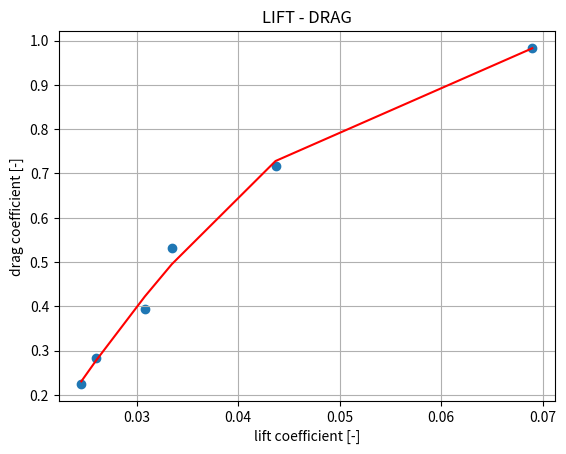
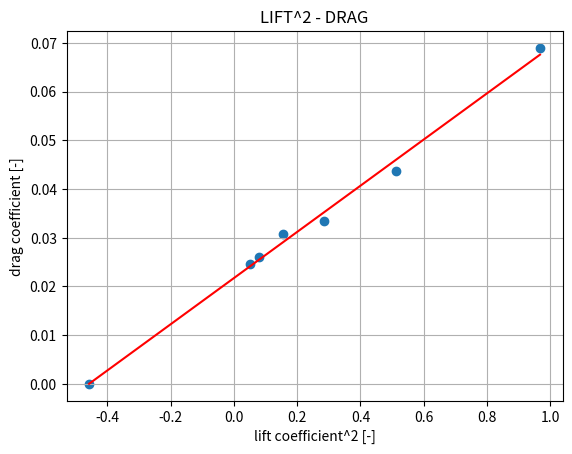

Reproduce these figures in Python, in order.
# -*- coding: utf-8 -*-
"""
Created on Wed Mar 18 17:31:04 2020

@author: tomva
"""

# -*- coding: utf-8 -*-
"""
Created on Tue Mar 17 17:47:47 2020

@author: tomvancranenburgh, reinier vos
"""

import numpy as np
import scipy.io as sc
import math
import matplotlib.pyplot as plt

#cl-cd series 1
mat1 = np.matrix([[7000,248,13.8,745,803,367,1.7],
                     [7000,221,11.8,641,687,400,2.5],
                     [6980,188,9.2,548,593,430,3.7],
                     [7000,162,7.8,456,502,470,5.5],
                     [7000,140,6.8,438,472,497,7.7],
                     [6980,120,5.8,456,507,515,10.6]])
#elevator trim curve
mat2 = np.matrix([[7120,162,5.5,-0.2,2.6,0,472,513,580,8.5],
                [7420,152,6.3,-0.7,2.6,-11,465,506,602,7.8],
                [7730,142,7.4,-1.2,	2.6,-29,462,500,626,6.5],
                [8020,133,8.6,-1.7,2.6,-37,456,494,644,5.8],
                [7390,172,4.6,0.1,2.6,17,471,512,671,8.2],
                [7130,182,4.1,0.5,2.6,36,476,516,681,9.2],
                [6780,192,3.5,0.7,2.6,58,483,523,700,10.5]])

#cg shift 
mat3 = np.matrix([[7240,165,5.2,0,2.8,0,471,511,735,8.0],
                    [7290,167,5.2,-0.7,2.8,-17,469,	511,773,8.2]])

#thrust computations from thrust.exe, in N?
thrust = np.matrix([[3349.31, 3756.94],
                    [2821.05, 3133.59],
                    [2384.87, 2699.04],
                    [1876.38, 2208],
                    [1858.28, 2111.42],
                    [2104.39, 2495.74]])

# paramters
W_empty = 9165*0.453592 #kg
blockfuel = 4100 #lbs
masspas = np.array([90,102,80,83,94,84,74,79,103]) #kg

#%% data unit conversion
bf_kg = blockfuel*0.453592  #kg
#mat1 
h_mat1 = mat1[:,0]*0.3048           # m
IAS_mat1 = mat1[:,1]*0.514444       # m/s
TAT_mat1 = mat1[:,2]+273.15         #temperature
FFL_mat1 = mat1[:,3]* (1/7936.64)   # kg/s
FFR_mat1 = mat1[:,4]* (1/7936.64)   #kg/s
WF_mat1 = mat1[:,5]* 0.453592       #kg
WF_mat1_lbs = mat1[:,5]              #lbs needed for cg 
AOA_mat1 = mat1[:,6]                #degree  

#mat2
h_mat2 = mat2[:,0]*0.3048           # m
IAS_mat2 = mat2[:,1]*0.514444       # m/s
TAT_mat2 = mat2[:,2]+273.15         #KELVIN
DE_mat2 = mat2[:,3]                 #degrees
DETR_mat2 = mat2[:,4]               #degrees
Fe_mat2 = mat2[:,5]                 #N
FFL_mat2 = mat2[:,6]* (1/7936.64)   # kg/s
FFR_mat2 = mat2[:,7]* (1/7936.64)   #kg/s
WF_mat2 = mat2[:,8]* 0.453592       #kg
WF_mat2_lbs = mat2[:,8]              #lbs needed for cg 
AOA_mat2 = mat2[:,9]                #degrees 

#mat3
h_mat3 = mat3[:,0]*0.3048           # m
IAS_mat3 = mat3[:,1]*0.514444       # m/s
TAT_mat3 = mat3[:,2] +273.15        #KELVIN
DE_mat3 = mat3[:,3]                 #degrees
DETR_mat3 = mat3[:,4]               #degrees
Fe_mat3 = mat3[:,5]                 #N
FFL_mat3 = mat3[:,6]* (1/7936.64)   # kg/s
FFR_mat3 = mat3[:,7]* (1/7936.64)   #kg/s
WF_mat3 = mat3[:,8]* 0.453592       #kg
WF_mat3_lbs = mat3[:,8]             #lbs needed for cg 
AOA_mat3 = mat3[:,9]                #DEGREE  

#thrust
Tleft = thrust[:,0]                  # N
Tright = thrust[:,1]                 # N

#constants 
g0=9.81 #not needed for x cg calculation
S=30.00  #m^2
mf_s=0.048 #kg/sec, standard engine fuel flow per engine
c= 2.0569 #m, average chord
b= 15.911 #m, wing span
A= b**2 / S

rho0=1.225   #kg/m^3 
p0=101325    #N/m^2 = Pa
T0=288.15    #K
R=287.05     #gas constant, [m^2 / K*sec^2]
lamb=-0.0065 #lambda for ISA pressure calculations
gamma=1.4    #ratio specific heats

'''
Ws=60500
Cm_0=
Cn_alpha
Cm_deltaf
deltaf
Cm_Tc=

'''

#%% Calibration

#convert indicated air speed to calibrated air speed, appendix A
def ias_cas(ias):
    cas = ias - 2
    return cas

#convert inidcated mach number to calibrated mach number WHERE DO WE USE THIS??
def im_cm(im): 
    if im>0.4 and im<0.705:
        cm=im-0.007
    else: 
        im=0
    return cm

#get pressure at altitude 
def pressure(hp):
    p=p0 * (1 + (lamb*hp)/T0) ** (- g0 / (lamb * hp))
    return p 

#calculated air density from perfect gas law
def density(p, T):
    rho = p / (R * T)
    return rho 

def mach(Vc, p):
    M=math.sqrt( (2/(gamma-1)) * ((1+ (p0/p)* ((1 + (gamma-1) / (2*gamma) * (rho0/p0 ) * Vc**2 )**(gamma/(gamma-1)) -1 ))**((gamma-1)/gamma)-1))
    return M

#corrected static air temperature for ram rise
def temperature(TAT, M):
    T = TAT / (1 + (gamma-1)/2 * M**2)    
    return T

#calculate true airspeed
def Vtrue(M, T):
    Vt=M*math.sqrt(gamma * R * T)
    return Vt
    
#equivalent airspeed
def Vequivalent(rho):
    Ve=Vt * math.sqrt(rho/rho0)
    return Ve

#drag curve
#Tp =   #DEFINE Tp HERE
def drag(Tp, AOA):
    D =  Tp * math.cos(math.radians(AOA))   #CHECK IF ALPHA IS AOA -> must be radians!
    return D

#%% OBTAIN FUEL MOMENT (FM) POLYNOMIAL FOR CG CALCULATIONS (NOTE: entire section is based on table E2 and is in lbs and inches)
FM_MOMENTS = [298.16, 591.18,879.08,1165.42,1448.40,1732.53,2014.80,2298.84,2581.92,2866.30,3150.18,3434.52,3718.52,4003.23,4287.76,4572.24,
               4856.56,5141.16,5425.64,5709.90,5994.04,6278.47,6562.82,6846.96,7131.00,7415.33,7699.60,7984.34,8269.06,8554.05,8839.04,9124.80,
               9410.62,9696.97,9983.40,10270.08,10556.84,10843.87,11131.00,11418.20,11705.50,11993.31,12281.18,12569.04,12856.86,13144.73,
               13432.48,13720.56,14008.46,14320.34] # ALL FUEL MOMENTS GIVEN
FM_MOMENTS = [i * 100 for i in FM_MOMENTS] # ALL FUEL MOMENTS * 100
FM_WEIGHTS = [100,200,300,400,500,600,700,800,900,1000,1100,1200,1300,1400,1500,1600,1700,1800,1900,2000,2100,2200,2300,2400,2500,2600,2700,2800,
              2900,3000,3100,3200,3300,3400,3500,3600,3700,3800,3900,4000,4100,4200,4300,4400,4500,4600,4700,4800,4900,5008,] #ALL FUEL MASSES
### OBTAINING POLYNOMIAL -> COPY THIS TO CG FUEL CALC
"""
plt.scatter(FM_WEIGHTS,FM_MOMENTS)
plt.xlabel('FM_WEIGHTS')
plt.ylabel('FM_MOMENTS')
plt.grid()
FMPOLY =np.polyfit(FM_WEIGHTS,FM_MOMENTS,1)
FMPOLY_t=np.poly1d(FMPOLY)
plt.plot(FM_WEIGHTS,FMPOLY_t(FM_WEIGHTS),"r-")
plt.title('FM_MOMENTS VS FM_WEIGHTS')
print("FM_y=%.6fx+%.6f"%(FMPOLY[0],FMPOLY[1])) 
##POLYNOMIAL SEEMS LINEAR ! CHECK THIS, OTHERWISE CHANGE ORDER
"""
#%% Center of gravity 
#unit conversions to SI
inc_m=0.0254
m_inc=1/0.0254
pound_kg=0.453592 
ft_m=0.3048
lbsin_kgm = 1/86.796166214519 # lbs inches to kg m

#change everything so that unit change xcg only happens at the end
masspas = np.array([90,102,80,83,94,84,74,79,103]) #kg
#passenger weights [kg]
WP1=masspas[0]
WP2=masspas[1]
WL1=masspas[3]
WR1=masspas[4]
WL2=masspas[5]
WR2=masspas[6]
WL3=masspas[7]
WR3=masspas[8]
WCO=masspas[2]
# passenger distances from tip [m]
x0=131*inc_m
x1=214*inc_m
x2=251*inc_m
x3=288*inc_m
xC=170*inc_m
# baggage distances (only use if necessary) [m] from tip
x_nose_b = 74*inc_m
x_aft1_b = 321*inc_m
x_aft1_b = 338*inc_m

W_payload =WP1+WP2+WL1+WR1+WL2+WR2+WL3+WR3+WCO  #[kg]

def centerofgravity(x3R, WF):
    #IMPORTANT READ BELOW:
    #ensure that all calculations are done for kg and meters not inches and lbs!!!
    #WF has to be an entry of the WF_MAT_LBS matrices,  not the [kg] ones!
    #empty weight
    ew_arm=291.65*inc_m # [m] mass balance report
    ew_moment=W_empty*ew_arm  # [kg m]
    xcg_BEM = 291.65*inc_m
    #payload 
    payload_moment=(WP1+WP2)*x0+(WL1+WR1)*x1+(WL2+WR2)*x2+(WL3)*x3+(WR3)*x3R+WCO*xC # [kg m]
    #ZFM CG
    xcg_ZFM = (payload_moment + ew_moment)/(W_payload + W_empty) # [m ]
    #fuel
    W_fuel_lbs= float(blockfuel - WF)            # [lbs]!!!
    W_fuel= float(blockfuel - WF)*pound_kg      #[kg]
    fuel_moment_lbs = 285.2562*W_fuel_lbs +989.5738 # polynomial obtained earlier (has to be changed manually)
    fuel_moment= fuel_moment_lbs*lbsin_kgm   #from lbs in to kg m , current unit [kg  m]
    #RAMP MASS(RM) CG
    xcg_RM = ((payload_moment + ew_moment+ fuel_moment)/(W_payload + W_empty+ W_fuel))
    return xcg_BEM, xcg_ZFM, xcg_RM
### plot of xcg rm change due to wf
"""
xcgRM = []
WF_RM = []
for i in range(0,len(WF_mat1_lbs)):
    
    WF = float(WF_mat1_lbs[i])
    xcgs = centerofgravity(x3, WF)
    xcgRM1 = xcgs[2] 
    xcgRM.append(xcgRM1)
    WF_RM.append(WF)

plt.figure
plt.scatter(xcgRM, WF_RM)
plt.ylabel('WF [kg]')
plt.xlabel('xcg_RM from tip [m]')
plt.title('XCG_RM vs WF')
plt.grid()

### check whether ZFM xcg matches curve for fuel in wing
xcg1 = []
FUELinwing1 = []
for i in range(0,len(FM_WEIGHTS)):
    WF = float(FM_WEIGHTS[i])
    FUELinwing = float(blockfuel - WF)*pound_kg
    xcgs = centerofgravity(x3, WF)
    xcgRM1 = xcgs[2] 
    xcg1.append(xcgRM1)
    FUELinwing1.append(FUELinwing)
    
plt.figure
plt.scatter(xcg1, FUELinwing1)
plt.scatter(xcgs[1], 0)
plt.ylabel('FUELinwing [kg]')
plt.xlabel('xcg_RM from tip [m]')
plt.title('XCG_RM vs FUELinwing')
plt.grid()
"""
# conclusion: slight discrepancy due to table E2: wing can never be totally empty!

#%% Measurement set 1 

def weight(WF):
    W=(W_empty+bf_kg+W_payload- WF )* g0
    return W

# Lift and drag coefficient
Cl_mat1_list=[]
Cd_mat1_list=[]
alpha=[]
Tp=[]

for i in range(0,len(Tleft)):
    Tprop=float(Tleft[i])+float(Tright[i])
    Tp.append(Tprop)
    

for i in range(0,len(IAS_mat1)):
    hp=float(h_mat1[i])
    ias=float(IAS_mat1[i])
    W=float(weight(WF_mat1[i]))
    cas=ias_cas(ias)
    Vc=cas
    p=pressure(hp)
    M=mach(Vc,p)
    TAT=float(TAT_mat1[i])
    T=temperature(TAT, M)
    rho=density(p, T)
    Vt=Vtrue(M, T)
    a1 = float(AOA_mat1[i])
    Tprop = float(Tp[i])
    D=drag(Tprop, a1)             #FIX THIS, ADD DEFINITION FOR D, Maybe take Tp out of brackets here
    
    alpha.append(a1)
    Cl = (2 * W) / (rho * (Vt ** 2) * S)              # Lift coefficient [-]
    Cd = (2 * D) / (rho * (Vt **2) * S)
    Cl_mat1_list.append(Cl)
    Cd_mat1_list.append(Cd)
   
#%% CL-alpha curve
"""
#ROOT INSERTED
z=np.polyfit(alpha,Cl_mat1_list,1)
t=np.poly1d(z)

alphacl0 = -z[1]/z[0]
rootcl0 = 0
CLA_CL = Cl_mat1_list
CLA_ALPHA = alpha
CLA_ALPHA.insert(0,alphacl0)
CLA_CL.insert(0,rootcl0)
plt.figure(1)
plt.scatter(CLA_ALPHA,CLA_CL)
plt.xlabel('angle of attack [radians]')
plt.ylabel('lift coefficient [-]')
plt.legend()
plt.grid()
plt.plot(CLA_ALPHA,t(CLA_ALPHA),"r-")
print("y=%.6fx+%.6f"%(z[0],z[1])) 
plt.show()
CLA_GRAD = z[0]

#%% Cd-alpha curve
plt.figure(2)
plt.scatter(alpha,Cd_mat1_list)
plt.xlabel('angle of attack [degrees]')
plt.ylabel('drag coefficient [-]')
plt.title('DRAG - ALPHA')
plt.grid()
zz=np.polyfit(alpha,Cd_mat1_list,2)
tt=np.poly1d(zz)     # change this to polynomial fit instead of linear google deze shit
plt.plot(alpha,tt(alpha),"r-")
plt.legend()
plt.show()
"""
#%% Cl-Cd curve


plt.figure(3)
plt.scatter(Cd_mat1_list, Cl_mat1_list)
plt.xlabel('lift coefficient [-]')
plt.ylabel('drag coefficient [-]')
plt.title('LIFT - DRAG')
plt.grid()
CDCL=np.polyfit(Cd_mat1_list,Cl_mat1_list,2)
t2=np.poly1d(CDCL)
plt.plot(Cd_mat1_list,t2(Cd_mat1_list),"r-")
plt.show()

Cl2_mat1_list=[]

for i in range(0, len(Cl_mat1_list)):
    Cl2=(float(Cl_mat1_list[i]))**2
    Cl2_mat1_list.append(Cl2)
    
# Cl^2-Cd plot
#ROOT INSERTED
CL2CD=np.polyfit(Cl2_mat1_list, Cd_mat1_list,1)
t3=np.poly1d(CL2CD)
CL2CD_CL0 = 1/(-t3[1]/t3[0])
rootCL2CD0 = 0
CL2CD_CL2 = Cl2_mat1_list
CL2CD_CD = Cd_mat1_list
CL2CD_CL2.insert(0,CL2CD_CL0)
CL2CD_CD.insert(0,rootCL2CD0)
plt.figure(4)
plt.scatter(CL2CD_CL2, CL2CD_CD)
plt.xlabel('lift coefficient^2 [-]')
plt.ylabel('drag coefficient [-]')
plt.title('LIFT^2 - DRAG')
plt.grid()
plt.plot(CL2CD_CL2,t3(CL2CD_CL2),"r-")
plt.show()
print('CL^2/CD line gradient =',t3[0])
CL2CDGRAD = t3[0]




#%% Oswald efficiency factor

#CD = CD0 + (CLa * alpha0) ** 2 / (math.pi * A * e) # Drag coefficient [-]
e = 1 / (math.pi * A * CL2CDGRAD)
print('oswald efficiency factor e =', e)

"""

#%% Code for center gravity shit

x3R1=x3          #m
x3R2=x0
WF1=WF_mat3[0]   #kg
WF2=WF_mat3[1]   #kg

sta_ref=261.45*inc_m     #to define center of gravity with respect to imaginary foward end MAC
xcg1=centerofgravity(x3R1, WF1)[2]-sta_ref
xcg2=centerofgravity(x3R2, WF2)[2]-sta_ref

delta_xcg=xcg2-xcg1   #this turns out negative, define xcg from MAC for it to become positive??  
print('center gravity 1', xcg1, 'm', xcg1*m_inc, 'inch')
print('center gravity 2', xcg2, 'm', xcg2*m_inc, 'inch')
print('change center gravity', delta_xcg, 'm')   


#%% Elevator effectiveness

def elevatoreffectiveness():
    delta_e1 = DE_mat3[0]
    delta_e2 = DE_mat3[1]
    delta_e = delta_e2-delta_e1
    delta_e_rad = np.radians(delta_e)
    W3=float(weight(WF_mat3[0]))    # WHICH MEASUREMENT OF THE TWO FOR USED FUEL TO USE HERE?
    
    hp3=float(h_mat3[0])            # TAKE AVERAGE OF BOTH VALUES OR ASSUME ONE?
    ias3=float(IAS_mat3[0])
    cas3=ias_cas(ias3)
    Vc3=cas3
    p3=pressure(hp3)
    M3=mach(Vc3,p3)
    TAT3=float(TAT_mat3[0])
    T3=temperature(TAT3, M3)
    rho3=density(p3, T3)
    Vt3=Vtrue(M3, T3)
    
    Cm_delta= - (1/ delta_e_rad) * (W3 / (0.5*rho3*(Vt3**2)*S)) *(delta_xcg / c)
    
    return Cm_delta, delta_e_rad

elevator_effectiveness=elevatoreffectiveness()[0]
delta=elevatoreffectiveness()[1]
print(delta)
print('elevator effectivenenss [-] = ', elevator_effectiveness)



"""

"""

#%% Elevator trim curve 

#reduction airspeed
W= 
Ve= 
def reductionairspeed(Tm, W, hp, ias):
    Ve=ias_cas(ias)
    Vr=Ve*sqrt(Ws/W) * #HERE ALSO CONVERT KTS TO CORRECT UNITS

#reduction non-standard engine thrust



#calculate everything for measurements 1
for i in range(len(IAS_mat1)):
    


#thrust coefficients
Tps =    #standard engine thrust, output of thrust.exe 
D_e =     #engine inlet diameter

Tcs=Tps / ( 0.5 * rho * V_e_reduced**2 * 2 * D_e**2 )


#elevator trim
# taken from model parameters
Cl_alpha=5.084    #will be compared
Cm0=0.0297
Cm_alpha=-0.5626
Cm_Tc=-0.0064

CN_alpha=Cl_alpha #take this from the graph



delta_e=- 1/(C_m_delta) * (CM0 + (Cm_alpha/CN_alpha) * (W/(0.5*rho*V_e_reduced**2*S) ) + Cm_deltaf*deltaf + Cm_Tc* Tc_s )

"""






